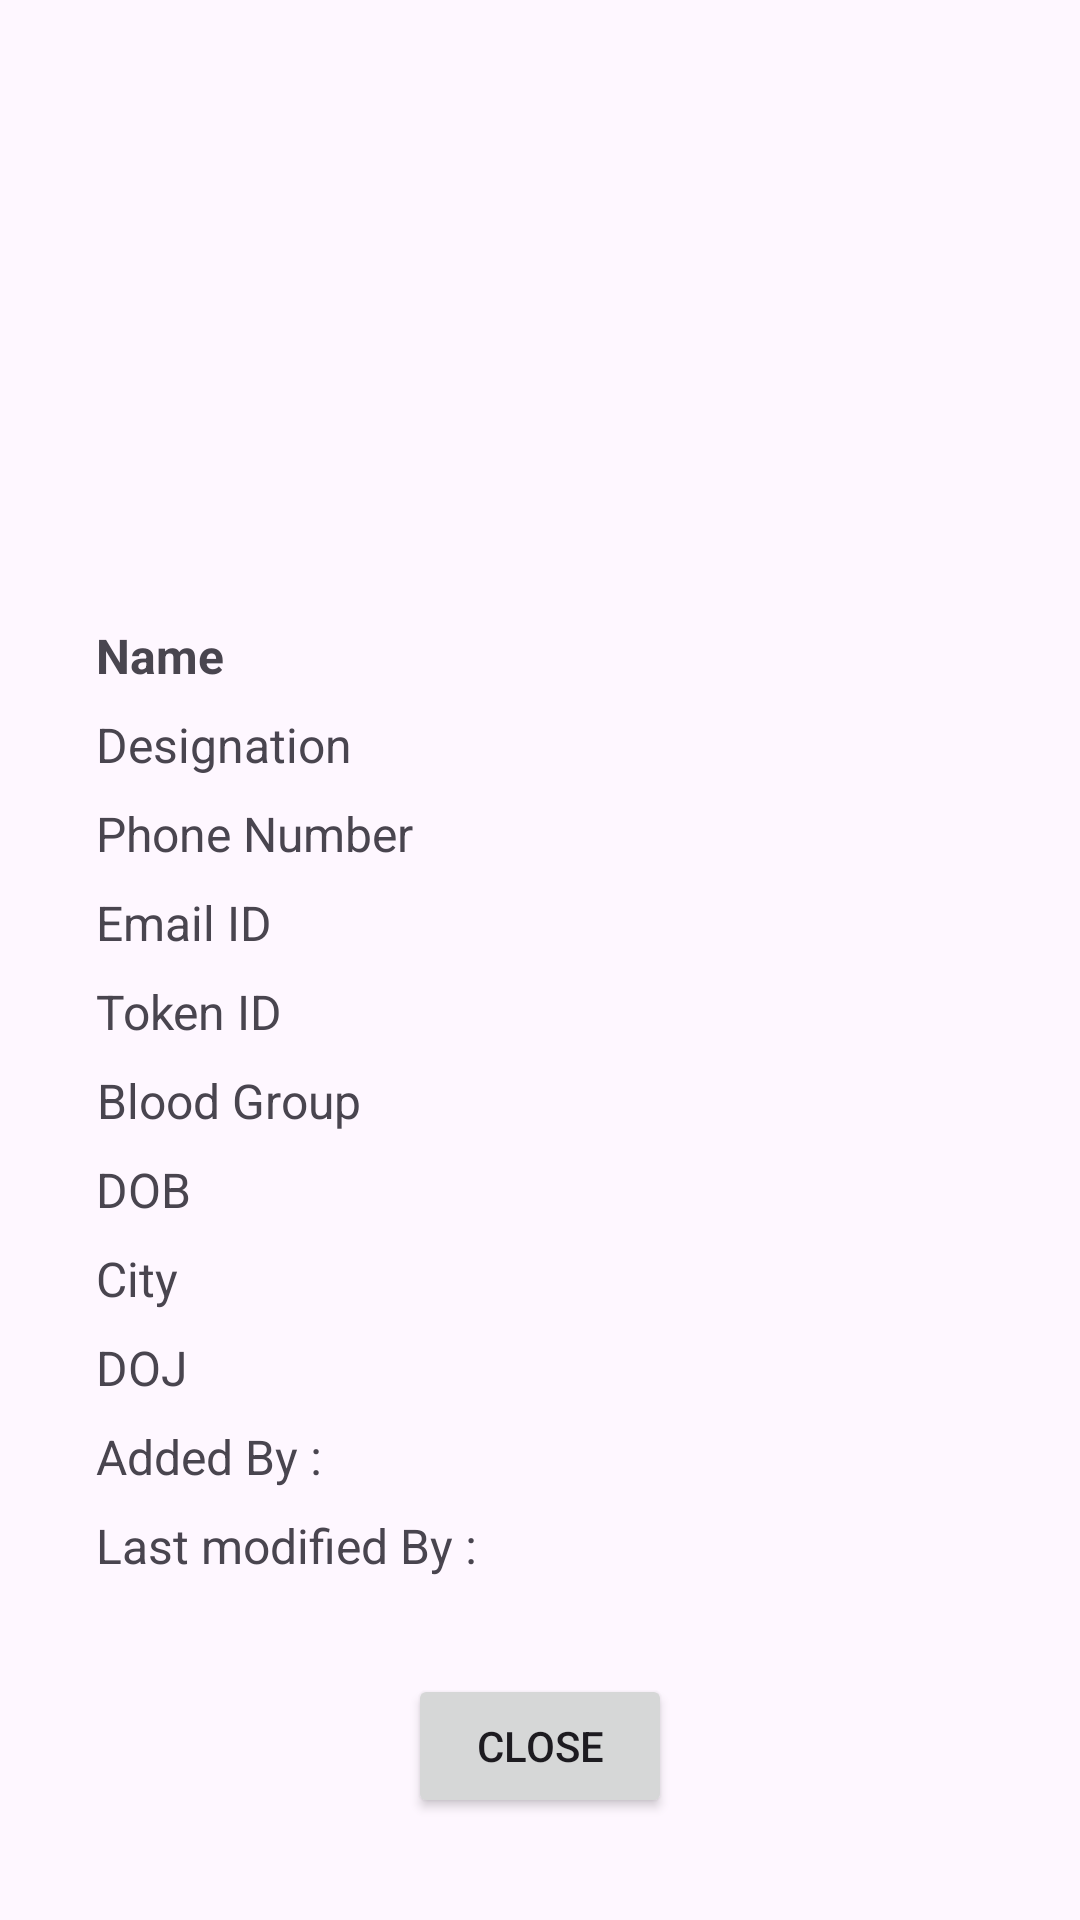

Produce the Android XML layout that renders to this screen, including the resource entries it uses.
<!-- AndroidManifest.xml: application theme Theme.EmployeeRecordApp -->
<!-- res/layout/fragment_employee_details.xml -->
<?xml version="1.0" encoding="utf-8"?>
<layout xmlns:android="http://schemas.android.com/apk/res/android">

    <LinearLayout
        android:layout_width="match_parent"
        android:layout_height="wrap_content"
        android:layout_marginStart="16dp"
        android:layout_marginTop="50dp"
        android:layout_marginEnd="16dp"
        android:gravity="center"
        android:orientation="vertical"
        android:padding="16dp">


        <ImageView
            android:id="@+id/employeeimage"
            android:layout_width="150dp"
            android:layout_height="150dp" />

        <RelativeLayout
            android:id="@+id/relativeLayout"
            android:layout_width="match_parent"
            android:layout_height="wrap_content"
            android:padding="8dp">


            <TextView
                android:id="@+id/textName"
                android:layout_width="wrap_content"
                android:layout_height="wrap_content"
                android:layout_alignParentStart="true"
                android:layout_alignParentTop="true"
                android:layout_marginStart="8dp"
                android:layout_marginTop="16dp"
                android:gravity="center"
                android:text="@string/name"
                android:textSize="16sp"
                android:textStyle="bold" />

            <TextView
                android:id="@+id/textDesignation"
                style="@style/EmployeeDetailsTextView"
                android:layout_width="wrap_content"
                android:layout_below="@id/textName"
                android:layout_alignParentStart="true"
                android:layout_marginStart="8dp"
                android:gravity="center"
                android:text="@string/designation"
                android:textSize="16sp" />

            <TextView
                android:id="@+id/textPhone"
                style="@style/EmployeeDetailsTextView"
                android:layout_width="wrap_content"
                android:layout_height="wrap_content"
                android:layout_below="@id/textDesignation"
                android:layout_alignParentStart="true"
                android:layout_marginStart="8dp"
                android:gravity="center"
                android:text="@string/phone_number"
                android:textSize="16sp" />

            <TextView
                android:id="@+id/textEmail"
                style="@style/EmployeeDetailsTextView"
                android:layout_width="wrap_content"
                android:layout_below="@id/textPhone"
                android:layout_alignParentStart="true"
                android:layout_marginStart="8dp"
                android:gravity="center"
                android:text="@string/email_id"
                android:textSize="16sp" />

            <TextView
                android:id="@+id/textTokenID"
                style="@style/EmployeeDetailsTextView"
                android:layout_width="wrap_content"
                android:layout_below="@id/textEmail"
                android:layout_alignParentStart="true"
                android:layout_marginStart="8dp"
                android:gravity="center"
                android:text="@string/token_id"
                android:textSize="16sp" />

            <TextView
                android:id="@+id/textBloodGroup"
                style="@style/EmployeeDetailsTextView"
                android:layout_width="wrap_content"
                android:layout_below="@id/textTokenID"
                android:layout_alignParentStart="true"
                android:layout_marginStart="8dp"
                android:gravity="center"
                android:text="@string/blood_group"
                android:textSize="16sp" />

            <TextView
                android:id="@+id/textDOB"
                style="@style/EmployeeDetailsTextView"
                android:layout_width="wrap_content"
                android:layout_below="@id/textBloodGroup"
                android:layout_alignParentStart="true"
                android:layout_marginStart="8dp"
                android:gravity="center"
                android:text="@string/dob"
                android:textSize="16sp" />

            <TextView
                android:id="@+id/textCity"
                style="@style/EmployeeDetailsTextView"
                android:layout_width="wrap_content"
                android:layout_below="@id/textDOB"
                android:layout_alignParentStart="true"
                android:layout_marginStart="8dp"
                android:gravity="center"
                android:text="@string/city"
                android:textSize="16sp" />

            <TextView
                android:id="@+id/joiningDate"
                style="@style/EmployeeDetailsTextView"
                android:layout_width="wrap_content"
                android:layout_below="@id/textCity"
                android:layout_alignParentStart="true"
                android:layout_marginStart="8dp"
                android:gravity="center"
                android:text="@string/doj"
                android:textSize="16sp" />

            <TextView
                android:id="@+id/addedBy"
                style="@style/EmployeeDetailsTextView"
                android:layout_width="wrap_content"
                android:layout_below="@id/joiningDate"
                android:layout_alignParentStart="true"
                android:layout_marginStart="8dp"
                android:gravity="center"
                android:text="@string/added_by"
                android:textSize="16sp" />

            <TextView
                android:id="@+id/modifiedBy"
                style="@style/EmployeeDetailsTextView"
                android:layout_width="wrap_content"
                android:layout_below="@id/addedBy"
                android:layout_alignParentStart="true"
                android:layout_marginStart="8dp"
                android:gravity="center"
                android:text="@string/last_modified_by"
                android:textSize="16sp" />

        </RelativeLayout>

        <Button
            android:id="@+id/closeBtn"
            android:layout_width="wrap_content"
            android:layout_height="wrap_content"
            android:layout_marginTop="24dp"
            android:text="@string/close" />
    </LinearLayout>

</layout>
<!-- resources referenced by this layout -->
<resources>
  <string name="added_by">Added By :</string>
  <string name="blood_group">Blood Group</string>
  <string name="city">City</string>
  <string name="close">Close</string>
  <string name="designation">Designation</string>
  <string name="dob">DOB</string>
  <string name="doj">DOJ</string>
  <string name="email_id">Email ID</string>
  <string name="last_modified_by">Last modified By :</string>
  <string name="name">Name</string>
  <string name="phone_number">Phone Number</string>
  <string name="token_id">Token ID</string>
  <style name="EmployeeDetailsTextView">
          <item name="android:layout_width">wrap_content</item>
          <item name="android:layout_height">wrap_content</item>
          <item name="android:layout_marginTop">8dp</item>
      </style>
  <style name="Theme.EmployeeRecordApp" parent="Base.Theme.EmployeeRecordApp" />
  <style name="Base.Theme.EmployeeRecordApp" parent="Theme.Material3.DayNight.NoActionBar">
          
          
      </style>
</resources>
